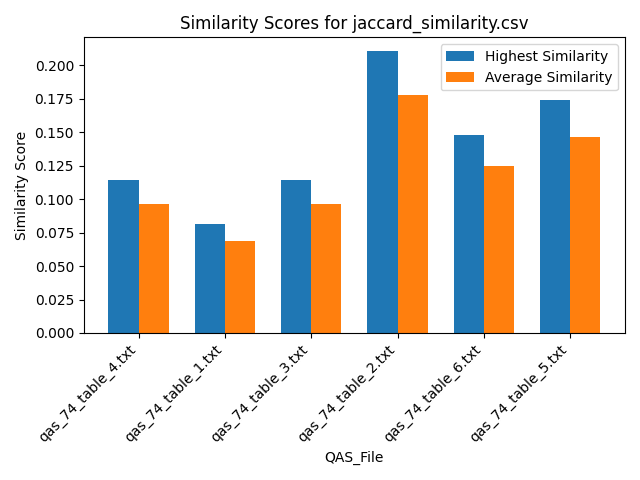

The file beside this chart, header and first rows:
Similarity, QAS_File, Text_File
0.1143, qas_74_table_4.txt, section_7.txt
0.1143, qas_74_table_4.txt, section_2.txt
0.1143, qas_74_table_4.txt, section_16.txt
0.08571, qas_74_table_4.txt, section_12.txt
0.08571, qas_74_table_4.txt, section_6.txt
0.08571, qas_74_table_4.txt, section_5.txt
0.08571, qas_74_table_4.txt, section_11.txt
0.08571, qas_74_table_4.txt, section_14.txt
0.1143, qas_74_table_4.txt, section_10.txt
0.08571, qas_74_table_4.txt, section_9.txt
0.1143, qas_74_table_4.txt, section_1.txt
0.08571, qas_74_table_4.txt, section_15.txt
0.08571, qas_74_table_4.txt, section_4.txt
0.08571, qas_74_table_4.txt, section_13.txt
0.08571, qas_74_table_4.txt, section_8.txt
0.1143, qas_74_table_4.txt, section_3.txt
0.08163, qas_74_table_1.txt, section_7.txt
0.08163, qas_74_table_1.txt, section_2.txt
0.08163, qas_74_table_1.txt, section_16.txt
0.06122, qas_74_table_1.txt, section_12.txt
0.06122, qas_74_table_1.txt, section_6.txt
0.06122, qas_74_table_1.txt, section_5.txt
0.06122, qas_74_table_1.txt, section_11.txt
0.06122, qas_74_table_1.txt, section_14.txt
0.08163, qas_74_table_1.txt, section_10.txt
0.06122, qas_74_table_1.txt, section_9.txt
0.08163, qas_74_table_1.txt, section_1.txt
0.06122, qas_74_table_1.txt, section_15.txt
0.06122, qas_74_table_1.txt, section_4.txt
0.06122, qas_74_table_1.txt, section_13.txt
0.06122, qas_74_table_1.txt, section_8.txt
0.08163, qas_74_table_1.txt, section_3.txt
0.1143, qas_74_table_3.txt, section_7.txt
0.1143, qas_74_table_3.txt, section_2.txt
0.1143, qas_74_table_3.txt, section_16.txt
0.08571, qas_74_table_3.txt, section_12.txt
0.08571, qas_74_table_3.txt, section_6.txt
0.08571, qas_74_table_3.txt, section_5.txt
0.08571, qas_74_table_3.txt, section_11.txt
0.08571, qas_74_table_3.txt, section_14.txt
0.1143, qas_74_table_3.txt, section_10.txt
0.08571, qas_74_table_3.txt, section_9.txt
0.1143, qas_74_table_3.txt, section_1.txt
0.08571, qas_74_table_3.txt, section_15.txt
0.08571, qas_74_table_3.txt, section_4.txt
0.08571, qas_74_table_3.txt, section_13.txt
0.08571, qas_74_table_3.txt, section_8.txt
0.1143, qas_74_table_3.txt, section_3.txt
0.2105, qas_74_table_2.txt, section_7.txt
0.2105, qas_74_table_2.txt, section_2.txt
0.2105, qas_74_table_2.txt, section_16.txt
0.1579, qas_74_table_2.txt, section_12.txt
0.1579, qas_74_table_2.txt, section_6.txt
0.1579, qas_74_table_2.txt, section_5.txt
0.1579, qas_74_table_2.txt, section_11.txt
0.1579, qas_74_table_2.txt, section_14.txt
0.2105, qas_74_table_2.txt, section_10.txt
0.1579, qas_74_table_2.txt, section_9.txt
0.2105, qas_74_table_2.txt, section_1.txt
0.1579, qas_74_table_2.txt, section_15.txt
... 36 more rows
